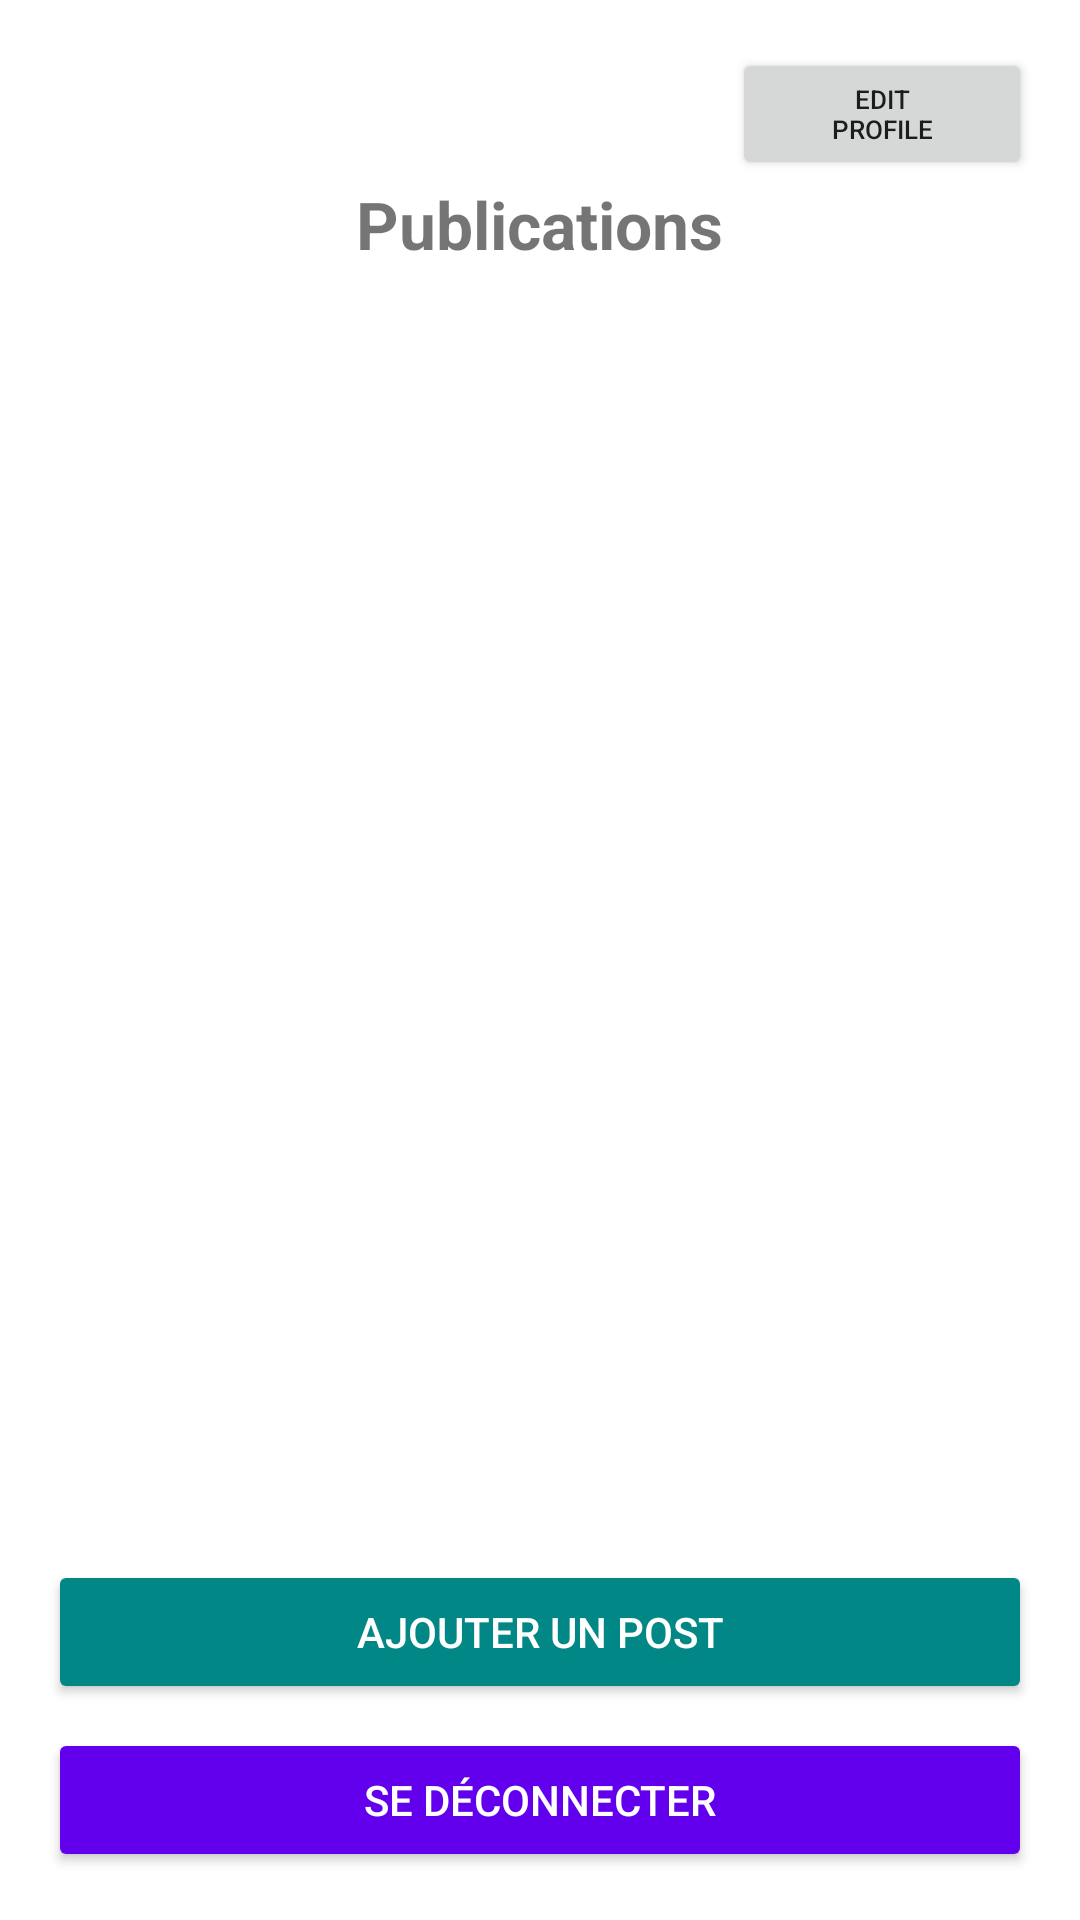

Layout XML and referenced resources for this Android screen:
<!-- AndroidManifest.xml: application theme Theme.ProjectAndroid -->
<!-- res/layout/activity_home.xml -->
<?xml version="1.0" encoding="utf-8"?>
<LinearLayout xmlns:android="http://schemas.android.com/apk/res/android"
    xmlns:app="http://schemas.android.com/apk/res-auto"
    xmlns:tools="http://schemas.android.com/tools"
    android:layout_width="match_parent"
    android:layout_height="match_parent"
    android:orientation="vertical"
    android:padding="16dp"
    tools:context=".View.HomeActivity">

    <Button
        android:id="@+id/btnEditProfile"
        android:layout_width="100dp"
        android:layout_height="44dp"
        android:layout_gravity="end"
        android:paddingStart="25dp"
        android:paddingEnd="25dp"
        android:textSize="26px"
        android:text="Edit profile"
        />

    <TextView
        android:id="@+id/textViewTitle"
        android:layout_width="wrap_content"
        android:layout_height="wrap_content"
        android:text="Publications"
        android:textSize="22sp"
        android:textStyle="bold"
        android:layout_gravity="center_horizontal"
        android:paddingBottom="16dp"/>

    <androidx.recyclerview.widget.RecyclerView
        android:id="@+id/recyclerView"
        android:layout_width="match_parent"
        android:layout_height="0dp"
        android:layout_weight="1"
        app:layoutManager="androidx.recyclerview.widget.LinearLayoutManager"
        tools:listitem="@layout/item_post" />




    <Button
        android:id="@+id/btnAddPost"
        android:layout_width="match_parent"
        android:layout_height="wrap_content"
        android:text="Ajouter un Post"
        android:backgroundTint="@color/teal_700"
        android:textColor="@android:color/white"
        android:padding="10dp"
        android:layout_marginTop="8dp"/>

    <Button
        android:id="@+id/btnLogout"
        android:layout_width="match_parent"
        android:layout_height="wrap_content"
        android:text="Se Déconnecter"
        android:backgroundTint="@color/purple_500"
        android:textColor="@android:color/white"
        android:padding="10dp"
        android:layout_marginTop="8dp"/>
</LinearLayout>
<!-- res/layout/item_post.xml (included above) -->
<?xml version="1.0" encoding="utf-8"?>
<LinearLayout xmlns:android="http://schemas.android.com/apk/res/android"
    android:layout_width="match_parent"
    android:layout_height="wrap_content"
    android:orientation="vertical"
    android:padding="12dp"
    android:background="@android:color/white"
    android:elevation="2dp">

    <TextView
        android:id="@+id/postedBy"
        android:layout_width="match_parent"
        android:layout_height="wrap_content"
        android:text="Posted by : "
        />
    <TextView
        android:id="@+id/textViewContent"
        android:layout_width="match_parent"
        android:layout_height="wrap_content"
        android:text="Contenu du post"
        android:textSize="16sp"
        android:textColor="@android:color/black"
        android:padding="8dp"
        android:background="@android:color/darker_gray"
        android:layout_marginBottom="4dp"/>
</LinearLayout>
<!-- resources referenced by this layout -->
<resources>
  <style name="Theme.ProjectAndroid" parent="Theme.MaterialComponents.Light.NoActionBar">
          <item name="colorPrimary">@color/teal_700</item>
          <item name="colorPrimaryVariant">@color/teal_200</item>
          <item name="colorOnPrimary">@color/white</item>
          <item name="colorSecondary">@color/red</item>
          <item name="colorOnSecondary">@color/white</item>
          <item name="android:statusBarColor">@color/teal_700</item>
      </style>
  <!-- not gathered from this repository: default colours our renderer supplied (Android Studio template values) -->
  <color name="purple_500">#FF6200EE</color>
  <color name="teal_200">#FF03DAC5</color>
  <color name="teal_700">#FF018786</color>
  <color name="white">#FFFFFFFF</color>
</resources>
